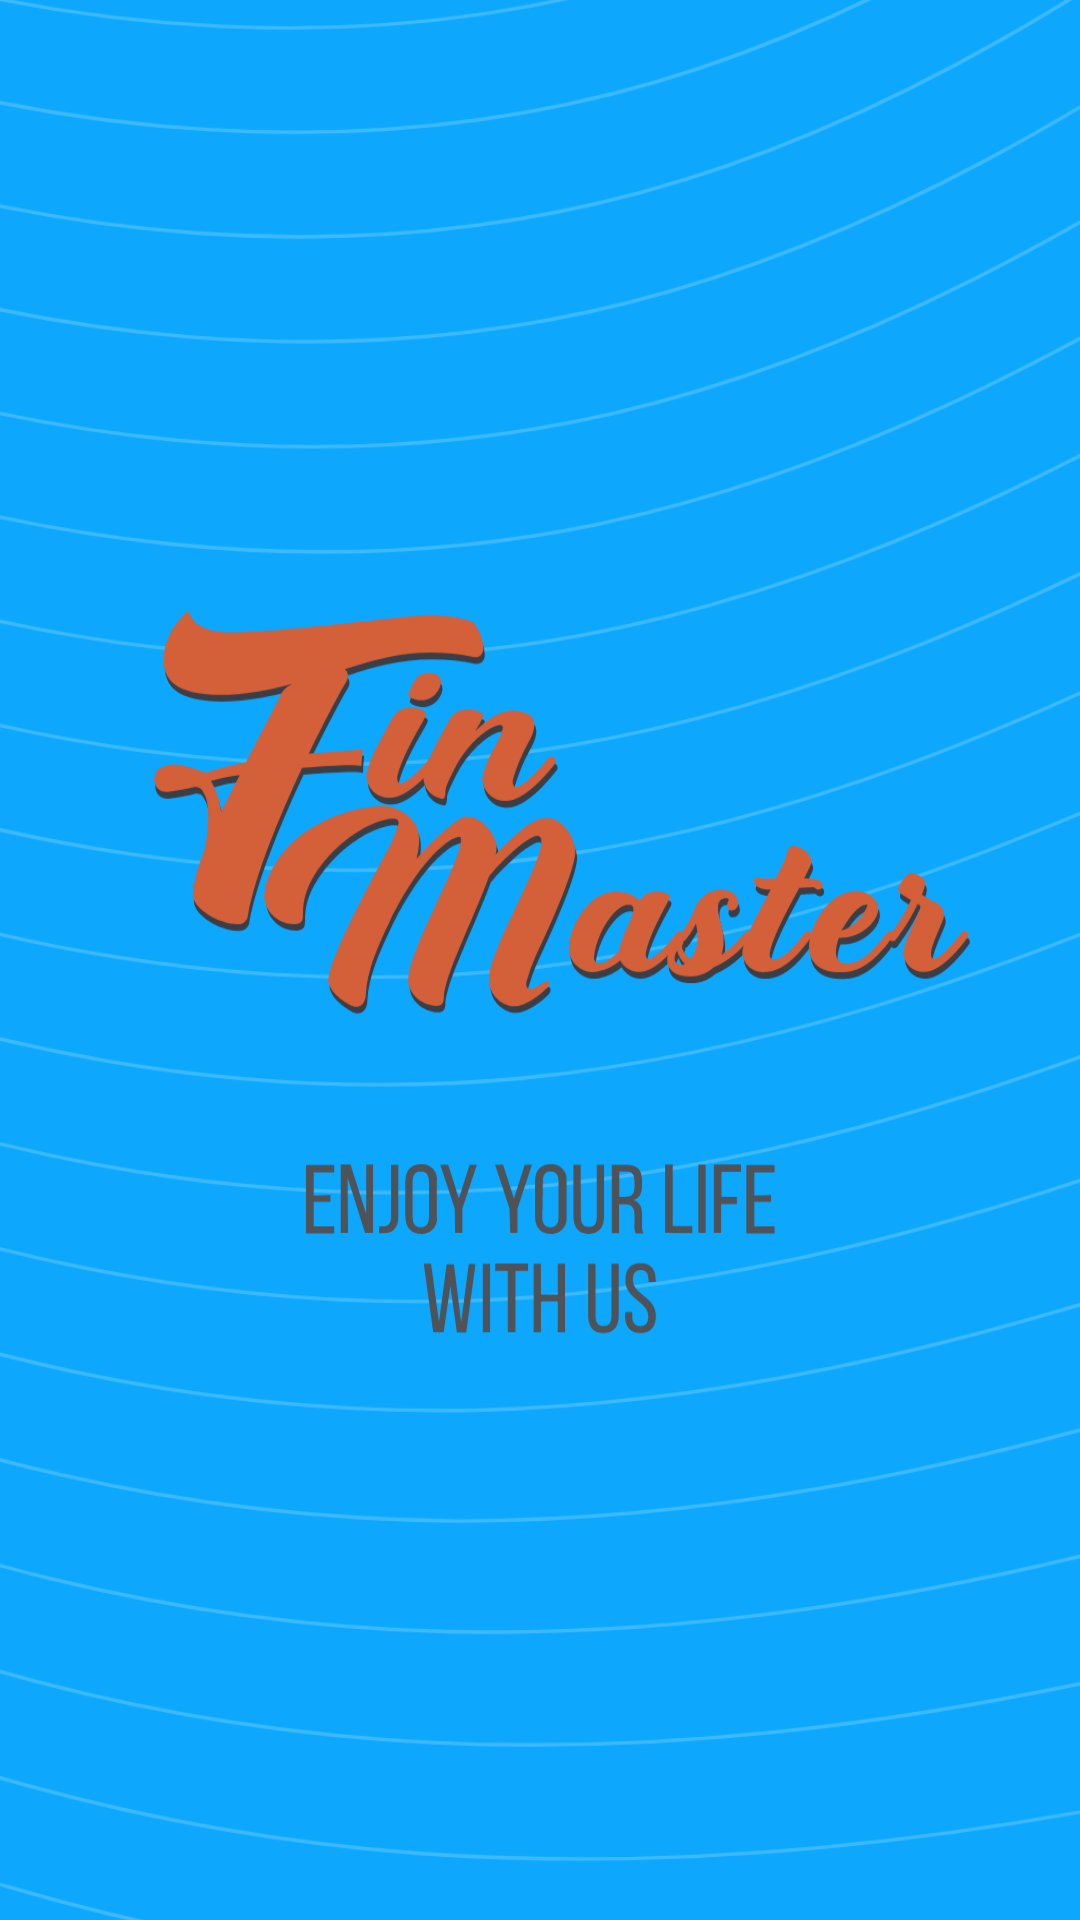

Android layout source for this screen:
<!-- AndroidManifest.xml: activity theme LightThemeTransparentStatusBar -->
<!-- res/layout/activity_splash_screen.xml -->
<?xml version="1.0" encoding="utf-8"?>
<RelativeLayout xmlns:android="http://schemas.android.com/apk/res/android"
    xmlns:tools="http://schemas.android.com/tools"
    android:layout_width="match_parent"
    android:layout_height="match_parent"
    tools:context=".modules.authentication.splashscreen.SplashScreenActivity">

    <ImageView
        android:id="@+id/imageView"
        android:layout_width="match_parent"
        android:layout_height="match_parent"
        android:scaleType="centerCrop"
        android:src="@drawable/splash_screen_vector" />
    <ProgressBar
        android:layout_width="wrap_content"
        android:layout_height="wrap_content"
        android:layout_alignParentBottom="true"
        android:layout_centerInParent="true"
        android:layout_marginBottom="70dp"
        style="?android:attr/progressBarStyle"
        android:indeterminate="true"
        android:indeterminateTintMode="src_atop"
        android:indeterminateTint="#4F5256"
        />
</RelativeLayout>
<!-- resources referenced by this layout -->
<resources>
  <!-- drawable splash_screen_vector: vector/xml drawable (drawable, 35043 chars, omitted) -->
  <style name="LightThemeTransparentStatusBar" parent="Theme.MaterialComponents.Light.NoActionBar.Bridge">
          <item name="android:windowDrawsSystemBarBackgrounds">true</item>&gt;
          <item name="android:windowTranslucentStatus">true</item>
          <item name="android:windowTranslucentNavigation">true</item>
      </style>
</resources>
